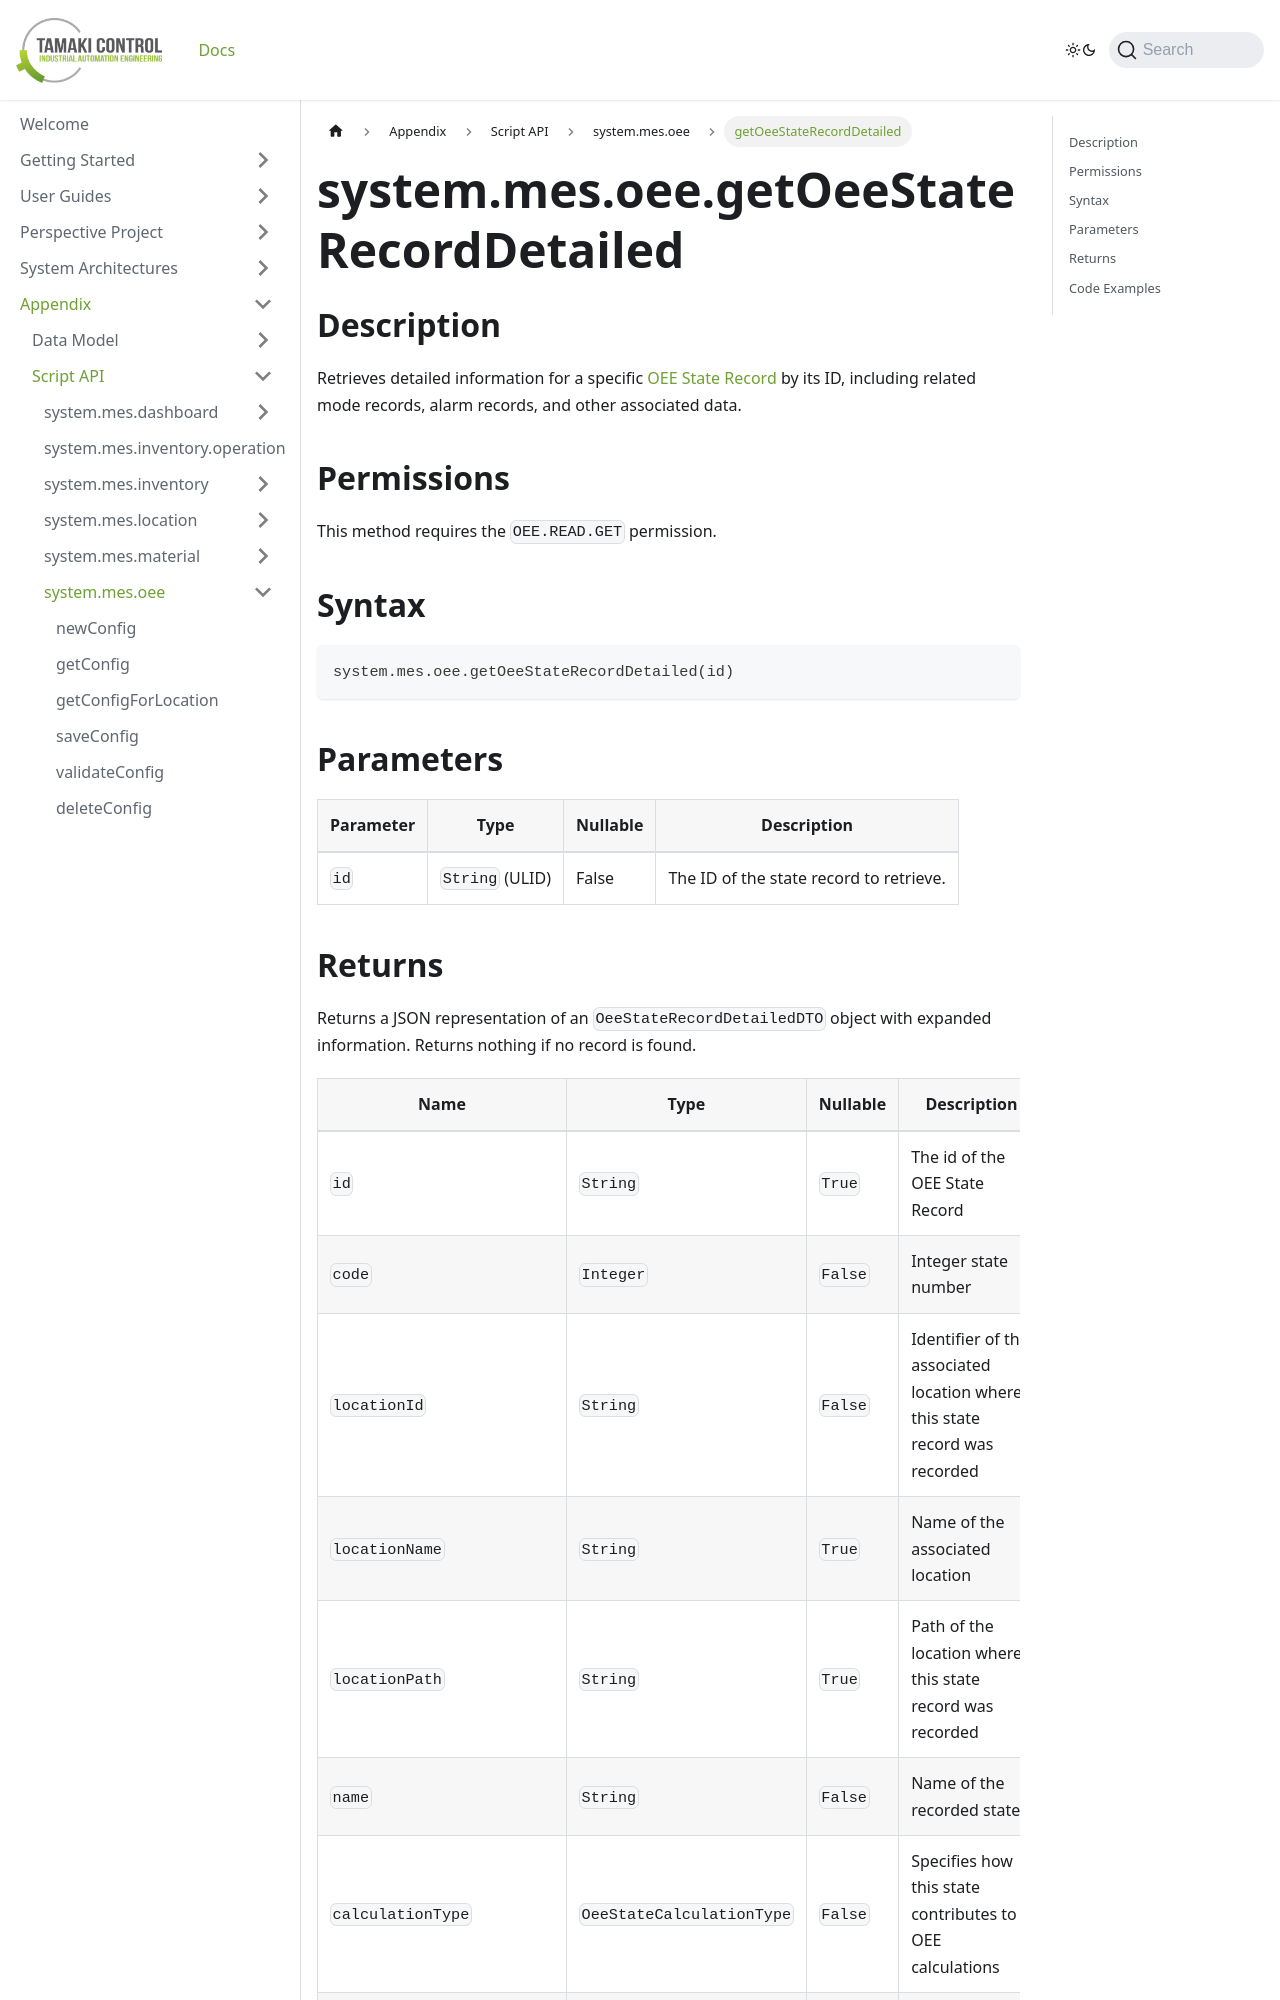

repository: TamakiControl/tamaki-mes-docs · page: docs/appendix/script-api/oee-script-api/get-oee-state-record-detailed/index.html · generator: docusaurus

---
sidebar_position: 39
title: "getOeeStateRecordDetailed"
description: "Gets detailed state record information."
---

# system.mes.oee.getOeeStateRecordDetailed

## Description

Retrieves detailed information for a specific [OEE State Record](../../data-model/oee-model/oee-state-record) by its ID, including related mode records, alarm records, and other associated data.

## Permissions

This method requires the `OEE.READ.GET` permission.

## Syntax

```python
system.mes.oee.getOeeStateRecordDetailed(id)
```

## Parameters

| Parameter | Type            | Nullable | Description                                  |
|-----------|-----------------|----------|----------------------------------------------|
| `id`      | `String` (ULID) | False    | The ID of the state record to retrieve.      |
